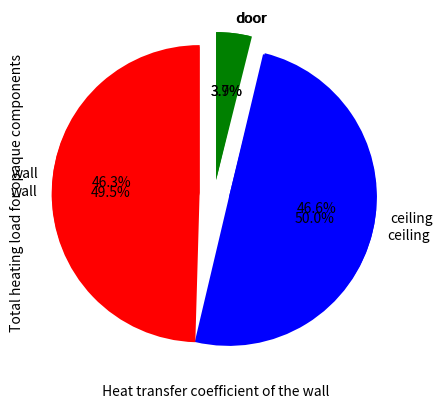

This chart was generated by the following Python code:
import pandas as pd
import matplotlib.pyplot as plt

labels = ["wall","ceiling","door"]
HeatingLoadValues = [1149.2,1240,92.5]
cols = ["r","b","g"]

plt.pie(HeatingLoadValues,labels=labels,colors=cols,startangle=90,explode=(0.1,0.1,0.1), autopct='%1.1f%%')

labels = ["wall","ceiling","door"]
CoolingLoadValues = [547.5,514.6,43]
cols = ["r","b","g"]

plt.pie(CoolingLoadValues,labels=labels,colors=cols,startangle=90,explode=(0.1,0.1,0.1), autopct='%1.1f%%')

# How the total heating load (opaque) changes by changing the U value of the walls

U_walls = [0.3,0.35,0.4,0.438,0.5,0.55,0.6,0.65,0.7]
Q_tot_heating_op = [2119.6,2250.8,2382,2483,2644.4,2775.6,2906.8,3038,3169.2]
plt.xlabel(" Heat transfer coefficient of the wall")
plt.ylabel(" Total heating load for opaque components")
plt.plot(U_walls,Q_tot_heating_op)
plt.scatter(U_walls,Q_tot_heating_op)